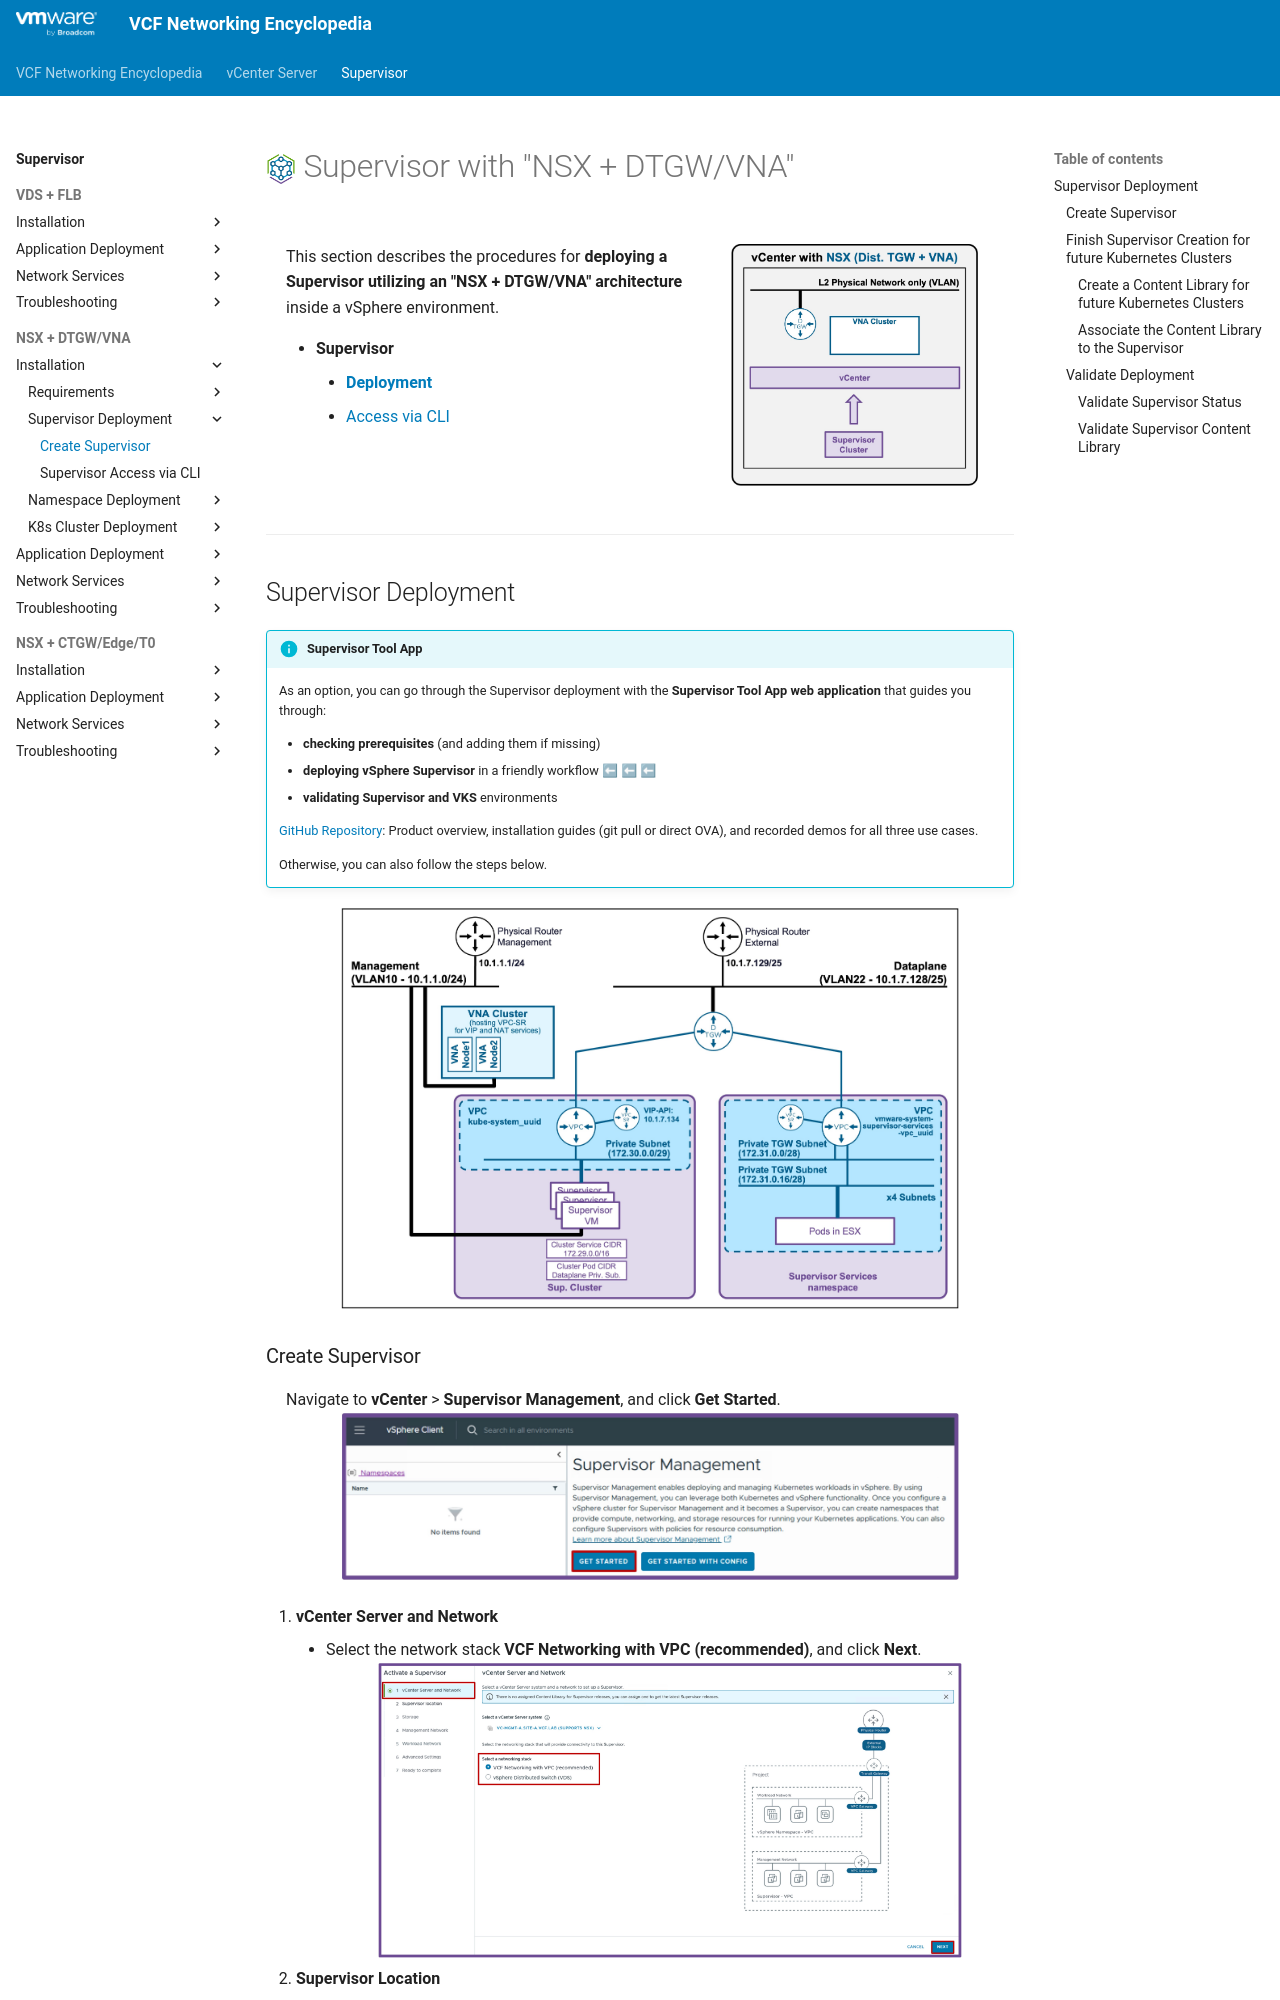

repository: vmware/vcf-networking-encyclopedia · page: supervisor/2c1-deploy-supervisor/index.html · generator: mkdocs

<h1>
  <img src="../../assets/VKS.png" style="height:30px; vertical-align:middle;"> Supervisor with "NSX + DTGW/VNA"
</h1>

<div class="grid" markdown style="grid-template-columns: 60% 40%">

<div markdown>

This section describes the procedures for **deploying a Supervisor utilizing an "NSX + DTGW/VNA" architecture** inside a vSphere environment.

* **Supervisor**
    * [**Deployment**](#supervisordeployment)
    * [Access via CLI](2c2-access-supervisor.md)
</div>

<div markdown>
<img src="../images/0-DTGW.jpg" style="width: 85% !important; max-width: 250px;" alt="DTGW Architecture">
</div>
</div>

---

## Supervisor Deployment {: #supervisordeployment }

!!! info "Supervisor Tool App"
    As an option, you can go through the Supervisor deployment with the **Supervisor Tool App web application** that guides you through:  

    - **checking prerequisites** (and adding them if missing)
    - **deploying vSphere Supervisor** in a friendly workflow ⬅ ⬅ ⬅  
    - **validating Supervisor and VKS** environments  
    
    [GitHub Repository](https://github.com/ddesmidt/Supervisor_Install_Tool){:target="_blank"}: Product overview, installation guides (git pull or direct OVA), and recorded demos for all three use cases.

    
    Otherwise, you can also follow the steps below.

<img src="../images/2c1-0-Topology.jpg" style="display: block; margin: 0 auto; width: 85% !important; max-width: 900px;" alt="Topology">
